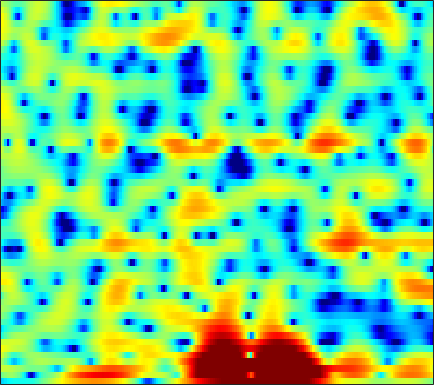

Source data for this figure (header and first rows):
-6.6426, -6.0327, -5.364, -4.8884, -4.613, -4.3701, -4.1925, -4.1189, -4.0832, -4.0824, -4.102, -4.1056, -4.0502, -3.9088, -3.7229, -3.3469, -2.8371, -2.3908, -1.7203, -1.0023, -0.26492, 0.28607, 1.0069, 1.7082
-0.8834, -0.2284, 0.4293, 0.826, 0.9504, 0.8929, 0.5742, 0.1404, -0.7178, -1.969, -3.733, -5.525, -8.88, -13.84, -16.71, -12.54, -8.236, -6.044, -3.991, -2.601, -1.641, -1.122, -0.5999, -0.1474
2.639, 2.574, 2.46, 2.297, 2.144, 1.906, 1.624, 1.391, 1.05, 0.6888, 0.3285, 0.07417, -0.2167, -0.3954, -0.4619, -0.4526, -0.3895, -0.3442, -0.3431, -0.497, -0.8576, -1.324, -2.239, -3.577
1.446, 0.518, -0.9651, -2.768, -4.29, -6.207, -7.118, -6.728, -5.307, -3.711, -2.322, -1.469, -0.5568, 0.15, 0.5651, 0.9886, 1.285, 1.442, 1.56, 1.596, 1.542, 1.457, 1.292, 1.093
3.223, 2.39, 1.131, -0.249, -1.251, -2.322, -2.791, -2.676, -2.093, -1.307, -0.5426, -0.04976, 0.4557, 0.7894, 0.938, 1.007, 0.9724, 0.8916, 0.7404, 0.5559, 0.3427, 0.1924, -0.01052, -0.2037
4.477, 4.143, 3.702, 3.284, 2.997, 2.666, 2.387, 2.209, 1.986, 1.756, 1.486, 1.234, 0.7914, 0.1875, -0.3809, -1.313, -2.474, -3.487, -4.948, -6.349, -7.289, -7.447, -7.05, -6.296
2.797, 2.781, 2.812, 2.875, 2.92, 2.95, 2.934, 2.89, 2.775, 2.571, 2.26, 1.942, 1.382, 0.636, -0.06548, -1.243, -2.779, -4.219, -6.541, -9.171, -10.99, -10.75, -8.891, -6.956
-4.133, -2.983, -1.659, -0.6265, -0.03031, 0.5767, 1.008, 1.242, 1.445, 1.557, 1.575, 1.535, 1.417, 1.214, 1.01, 0.6773, 0.2868, -0.02285, -0.4154, -0.7302, -0.9202, -0.9688, -0.9197, -0.7909
-6.27, -5.063, -3.833, -3.002, -2.582, -2.219, -1.995, -1.876, -1.719, -1.504, -1.208, -0.9382, -0.539, -0.1316, 0.1498, 0.4974, 0.804, 1, 1.215, 1.384, 1.52, 1.605, 1.693, 1.741
-1.697, -1.962, -2.394, -3.012, -3.647, -4.77, -6.215, -7.455, -8.892, -9.08, -7.736, -6.298, -4.434, -2.852, -1.86, -0.7756, 0.104, 0.6491, 1.246, 1.73, 2.12, 2.357, 2.607, 2.782
0.4633, -0.02529, -0.7906, -1.77, -2.708, -4.311, -6.431, -8.367, -11, -11.68, -9.562, -7.587, -5.362, -3.677, -2.678, -1.631, -0.8409, -0.3537, 0.2064, 0.725, 1.216, 1.569, 2.003, 2.393
1.306, 1.117, 0.8132, 0.4123, 0.05371, -0.5038, -1.083, -1.493, -1.967, -2.257, -2.344, -2.309, -2.232, -2.203, -2.235, -2.372, -2.601, -2.786, -2.921, -2.757, -2.229, -1.623, -0.641, 0.3577
0.1768, 0.673, 1.187, 1.534, 1.684, 1.743, 1.641, 1.483, 1.185, 0.822, 0.3788, -0.01703, -0.6462, -1.436, -2.23, -3.615, -5.566, -7.612, -11.88, -18.02, -13.18, -8.805, -4.924, -2.265
-2.629, -0.8465, 0.7455, 1.73, 2.159, 2.406, 2.336, 2.124, 1.692, 1.097, 0.4037, -0.147, -0.8884, -1.624, -2.211, -3.09, -4.083, -4.91, -5.886, -6.268, -5.71, -4.762, -3.259, -1.841
1.583, 2.243, 2.929, 3.343, 3.407, 3.182, 2.628, 1.99, 0.814, -0.7159, -2.462, -3.731, -4.936, -5.078, -4.624, -3.811, -3.127, -2.73, -2.301, -2.019, -1.866, -1.78, -1.659, -1.579
4.974, 5.002, 4.948, 4.714, 4.412, 3.799, 2.879, 1.923, 0.218, -2.134, -5.543, -9.264, -15.12, -11.33, -7.772, -4.693, -2.791, -1.865, -1.159, -0.9334, -1.118, -1.573, -2.663, -4.427
4.132, 4.011, 3.771, 3.421, 3.109, 2.591, 1.937, 1.37, 0.5202, -0.4091, -1.327, -1.888, -2.333, -2.305, -2.022, -1.516, -0.987, -0.6701, -0.4732, -0.5276, -0.848, -1.316, -2.3, -3.626
1.599, 1.403, 1.115, 0.8366, 0.6179, 0.3174, 0.03498, -0.1406, -0.3431, -0.5072, -0.5772, -0.5711, -0.488, -0.3402, -0.1686, 0.08194, 0.301, 0.4265, 0.5186, 0.4983, 0.3395, 0.1474, -0.1747, -0.5612
-1.468, -1.858, -2.344, -2.746, -2.991, -3.158, -3.138, -3.031, -2.754, -2.321, -1.776, -1.329, -0.6996, -0.08306, 0.3342, 0.8409, 1.251, 1.476, 1.692, 1.785, 1.748, 1.669, 1.514, 1.298
-4.992, -6.022, -7.494, -8.723, -9.196, -9.211, -8.796, -8.323, -7.435, -6.131, -4.589, -3.352, -1.75, -0.2984, 0.62, 1.611, 2.35, 2.75, 3.068, 3.167, 3.1, 2.936, 2.588, 2.175
-6.888, -9.299, -14.67, -27.9, -25.54, -17.15, -15.5, -16.32, -19.7, -16.13, -9.341, -5.72, -2.212, 0.2671, 1.69, 3.099, 4.033, 4.481, 4.742, 4.668, 4.294, 3.796, 2.883, 1.741
-3.939, -4.855, -6.197, -7.433, -7.88, -8.049, -8.161, -8.193, -7.935, -6.448, -4.056, -2.149, 0.198, 2.087, 3.182, 4.266, 4.93, 5.153, 5.126, 4.725, 3.895, 3.02, 1.44, -0.7422
-2.043, -2.197, -2.406, -2.56, -2.579, -2.52, -2.24, -1.93, -1.35, -0.559, 0.3576, 1.118, 2.052, 2.887, 3.39, 3.837, 4.018, 3.946, 3.579, 2.873, 1.811, 0.7984, -0.886, -2.967
-1.893, -1.886, -1.787, -1.546, -1.333, -0.9313, -0.4385, -0.0252, 0.5873, 1.2, 1.815, 2.248, 2.771, 3.158, 3.352, 3.444, 3.309, 3.059, 2.477, 1.608, 0.4594, -0.6361, -2.32, -4.306
-3.836, -3.842, -3.529, -2.899, -2.32, -1.423, -0.5459, 0.1035, 0.9246, 1.659, 2.323, 2.728, 3.19, 3.501, 3.622, 3.634, 3.431, 3.135, 2.514, 1.631, 0.4381, -0.6872, -2.484, -4.715
-11.24, -11.57, -9.637, -7.136, -5.404, -3.471, -1.883, -0.8613, 0.2929, 1.282, 2.111, 2.626, 3.165, 3.574, 3.771, 3.892, 3.836, 3.652, 3.229, 2.545, 1.585, 0.6714, -0.8946, -2.828
-14.05, -14.78, -12.28, -9.378, -7.51, -5.517, -3.833, -2.739, -1.468, -0.3802, 0.5111, 1.103, 1.768, 2.312, 2.663, 3.023, 3.271, 3.364, 3.342, 3.125, 2.702, 2.241, 1.431, 0.418
-7.233, -8.127, -8.953, -9.191, -8.906, -7.976, -6.608, -5.535, -4.219, -3.17, -2.373, -1.903, -1.323, -0.739, -0.2371, 0.5255, 1.305, 1.863, 2.469, 2.905, 3.118, 3.138, 3.003, 2.68
-5.458, -7.416, -11.06, -17.14, -22.64, -15.38, -10.28, -8.045, -6.215, -5.365, -5.283, -5.73, -6.722, -7.229, -6.516, -4.257, -1.795, -0.2204, 1.442, 2.646, 3.447, 3.825, 4.085, 4.098
-2.319, -3.523, -5.225, -6.762, -7.261, -6.842, -5.715, -4.923, -4.25, -4.23, -4.987, -6.22, -9.141, -12.75, -11.57, -6.548, -2.723, -0.6568, 1.355, 2.745, 3.665, 4.108, 4.381, 4.383
-0.63, -0.868, -1.198, -1.431, -1.547, -1.541, -1.453, -1.37, -1.33, -1.415, -1.671, -1.88, -2.13, -2.097, -1.799, -1.029, -0.04073, 0.7113, 1.602, 2.289, 2.745, 2.92, 2.943, 2.709
-0.8, -0.4984, -0.2154, -0.009523, 0.1096, 0.2369, 0.3304, 0.381, 0.4107, 0.4083, 0.3839, 0.3509, 0.3525, 0.3962, 0.4838, 0.6504, 0.8627, 1.017, 1.197, 1.288, 1.272, 1.166, 0.9198, 0.4962
-0.7529, -0.2009, 0.358, 0.7536, 0.991, 1.209, 1.364, 1.435, 1.486, 1.482, 1.456, 1.39, 1.301, 1.187, 1.098, 0.9608, 0.8043, 0.6669, 0.4436, 0.1711, -0.1568, -0.4431, -0.8827, -1.389
0.4335, 0.8107, 1.233, 1.552, 1.75, 1.954, 2.108, 2.175, 2.206, 2.148, 2.014, 1.873, 1.621, 1.327, 1.069, 0.6951, 0.269, -0.07975, -0.6162, -1.202, -1.832, -2.296, -2.915, -3.426
2.042, 1.99, 1.934, 1.998, 2.104, 2.348, 2.587, 2.73, 2.792, 2.698, 2.4, 2.102, 1.577, 0.998, 0.5559, -0.01124, -0.5864, -1.067, -1.833, -2.845, -4.153, -5.266, -6.607, -7.222
2.929, 1.879, 0.5398, 0.01905, 0.4348, 1.599, 2.74, 3.359, 3.751, 3.646, 3.058, 2.272, 0.9315, -0.5874, -1.512, -2.129, -2.078, -1.966, -2.106, -2.909, -4.763, -7.149, -13.46, -22.95
1.889, -0.6692, -6.653, -14.75, -6.7, -1.06, 1.756, 2.897, 3.569, 3.366, 2.369, 0.9615, -1.97, -7.24, -15.86, -15, -6.796, -4.138, -2.34, -1.642, -1.586, -1.872, -2.111, -1.937
1.48, 0.8985, 0.1876, -0.07994, 0.1589, 0.7729, 1.436, 1.752, 1.835, 1.482, 0.6511, -0.2183, -1.736, -3.342, -4.276, -4.77, -4.378, -3.843, -3.147, -2.578, -2.11, -1.802, -1.347, -0.8156
1.703, 1.899, 2.06, 2.14, 2.189, 2.209, 2.157, 2.053, 1.762, 1.308, 0.6739, 0.1127, -0.7313, -1.579, -2.191, -2.905, -3.474, -3.819, -4.1, -4.193, -4.052, -3.717, -3.136, -2.355
2.54, 2.921, 3.223, 3.326, 3.295, 3.147, 2.861, 2.58, 2.106, 1.53, 0.8751, 0.3227, -0.4728, -1.349, -2.082, -3.186, -4.478, -5.623, -7.307, -8.895, -9.516, -8.797, -6.994, -5.019
3.815, 4.034, 4.126, 4.019, 3.805, 3.386, 2.813, 2.3, 1.562, 0.784, 0.02706, -0.5225, -1.231, -1.979, -2.628, -3.684, -5.159, -6.677, -9.637, -14.7, -20.44, -15.28, -9.599, -6.147
4.792, 4.755, 4.531, 4.088, 3.613, 2.748, 1.654, 0.6833, -0.7509, -2.172, -3.3, -3.779, -3.909, -3.738, -3.602, -3.59, -3.846, -4.204, -4.817, -5.317, -5.372, -4.979, -4.028, -2.887
4.944, 4.74, 4.3, 3.62, 2.936, 1.733, 0.104, -1.48, -4.345, -8.626, -15.32, -16.37, -10.32, -6.595, -4.856, -3.38, -2.494, -2.089, -1.766, -1.544, -1.343, -1.179, -0.8497, -0.4805
4.013, 3.784, 3.325, 2.69, 2.071, 1.075, -0.1895, -1.343, -3.169, -5.19, -6.791, -6.987, -5.802, -4.101, -2.97, -1.783, -0.9882, -0.6103, -0.3344, -0.2736, -0.3325, -0.4083, -0.5013, -0.502
2.389, 2.183, 1.774, 1.274, 0.873, 0.3307, -0.156, -0.476, -0.8197, -1.028, -1.04, -0.89, -0.506, -0.005707, 0.3665, 0.7675, 0.9674, 0.9568, 0.6924, 0.1205, -0.7498, -1.55, -2.736, -3.611
0.1736, -0.2001, -0.9226, -1.791, -2.344, -2.729, -2.503, -1.991, -1.093, -0.1639, 0.7084, 1.289, 1.948, 2.465, 2.747, 2.93, 2.87, 2.629, 1.987, 0.903, -0.8108, -2.704, -6.621, -15.01
-3.019, -3.791, -5.535, -8.465, -11.93, -16.75, -11.91, -8.02, -4.469, -2.018, -0.2388, 0.7962, 1.856, 2.613, 2.998, 3.282, 3.302, 3.135, 2.662, 1.88, 0.7992, -0.2042, -1.631, -2.734
-4.88, -5.425, -6.629, -8.256, -9.5, -10.28, -9.057, -7.361, -5.019, -2.995, -1.347, -0.3178, 0.7841, 1.617, 2.072, 2.48, 2.662, 2.662, 2.5, 2.172, 1.731, 1.365, 0.8977, 0.5421
-4.42, -4.611, -5.025, -5.451, -5.656, -5.641, -5.223, -4.653, -3.639, -2.476, -1.31, -0.495, 0.4578, 1.234, 1.692, 2.134, 2.39, 2.471, 2.452, 2.304, 2.055, 1.834, 1.51, 1.166
-2.77, -3.075, -3.632, -4.297, -4.779, -5.146, -5.034, -4.574, -3.532, -2.272, -0.9863, -0.1297, 0.8739, 1.662, 2.11, 2.514, 2.736, 2.795, 2.742, 2.571, 2.292, 2.038, 1.618, 1.115
-0.2375, -0.8824, -2.171, -4.098, -6.096, -9.564, -11.39, -9.252, -5.455, -2.522, -0.4123, 0.7821, 1.95, 2.717, 3.07, 3.302, 3.299, 3.177, 2.902, 2.557, 2.186, 1.868, 1.381, 0.7909
2.532, 1.929, 0.6688, -1.171, -2.945, -5.602, -6.838, -5.582, -2.854, -0.522, 1.214, 2.166, 2.978, 3.363, 3.389, 3.106, 2.48, 1.836, 0.8912, 0.04557, -0.4685, -0.6363, -0.6646, -0.7718
3.88, 3.556, 2.92, 2.144, 1.548, 0.911, 0.6231, 0.6882, 1.054, 1.592, 2.11, 2.393, 2.564, 2.401, 2.009, 1.024, -0.5912, -2.35, -5.644, -9.969, -11.35, -8.909, -6.02, -4.373
4.329, 4.071, 3.602, 3.028, 2.57, 1.991, 1.551, 1.346, 1.259, 1.377, 1.559, 1.667, 1.706, 1.481, 1.084, 0.1477, -1.33, -2.848, -5.501, -8.345, -9.206, -8.21, -6.446, -5.245
4.728, 4.361, 3.651, 2.703, 1.862, 0.6437, -0.526, -1.178, -1.438, -1.018, -0.2045, 0.4332, 1.097, 1.476, 1.541, 1.361, 0.8688, 0.3521, -0.461, -1.26, -1.911, -2.261, -2.644, -3.096
4.72, 4.208, 3.183, 1.71, 0.2207, -2.503, -6.644, -11.38, -13.71, -7.314, -3.328, -1.366, 0.4307, 1.604, 2.166, 2.584, 2.683, 2.577, 2.27, 1.797, 1.176, 0.6386, -0.2482, -1.359
3.579, 3.06, 2.126, 0.8905, -0.2463, -2.098, -4.19, -5.519, -5.892, -4.516, -2.589, -1.23, 0.2503, 1.372, 2.002, 2.569, 2.876, 2.938, 2.816, 2.47, 1.893, 1.295, 0.2659, -1.048
1.955, 1.538, 0.9447, 0.2996, -0.2021, -0.8373, -1.382, -1.645, -1.732, -1.506, -0.9651, -0.4368, 0.3361, 1.093, 1.615, 2.204, 2.616, 2.796, 2.812, 2.575, 2.079, 1.507, 0.5042, -0.7919
